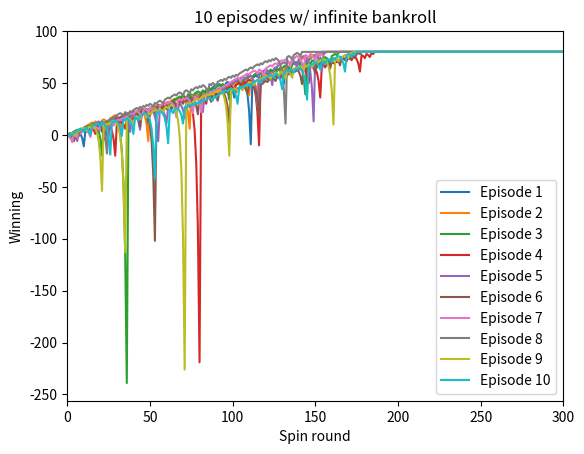

The matplotlib source for this figure: (Note: this script raises an exception after producing the figure.)
""""""
"""Assess a betting strategy.  		  	   		  	  			  		 			 	 	 		 		 	 		 		 	 		  	 	 			  	 
  		  	   		  	  			  		 			 	 	 		 		 	 		 		 	 		  	 	 			  	 
Copyright 2018, Georgia Institute of Technology (Georgia Tech)  		  	   		  	  			  		 			 	 	 		 		 	 		 		 	 		  	 	 			  	 
Atlanta, Georgia 30332  		  	   		  	  			  		 			 	 	 		 		 	 		 		 	 		  	 	 			  	 
All Rights Reserved  		  	   		  	  			  		 			 	 	 		 		 	 		 		 	 		  	 	 			  	 
  		  	   		  	  			  		 			 	 	 		 		 	 		 		 	 		  	 	 			  	 
Template code for CS 4646/7646  		  	   		  	  			  		 			 	 	 		 		 	 		 		 	 		  	 	 			  	 
  		  	   		  	  			  		 			 	 	 		 		 	 		 		 	 		  	 	 			  	 
Georgia Tech asserts copyright ownership of this template and all derivative  		  	   		  	  			  		 			 	 	 		 		 	 		 		 	 		  	 	 			  	 
works, including solutions to the projects assigned in this course. Students  		  	   		  	  			  		 			 	 	 		 		 	 		 		 	 		  	 	 			  	 
and other users of this template code are advised not to share it with others  		  	   		  	  			  		 			 	 	 		 		 	 		 		 	 		  	 	 			  	 
or to make it available on publicly viewable websites including repositories  		  	   		  	  			  		 			 	 	 		 		 	 		 		 	 		  	 	 			  	 
such as github and gitlab.  This copyright statement should not be removed  		  	   		  	  			  		 			 	 	 		 		 	 		 		 	 		  	 	 			  	 
or edited.  		  	   		  	  			  		 			 	 	 		 		 	 		 		 	 		  	 	 			  	 
  		  	   		  	  			  		 			 	 	 		 		 	 		 		 	 		  	 	 			  	 
We do grant permission to share solutions privately with non-students such  		  	   		  	  			  		 			 	 	 		 		 	 		 		 	 		  	 	 			  	 
as potential employers. However, sharing with other current or future  		  	   		  	  			  		 			 	 	 		 		 	 		 		 	 		  	 	 			  	 
students of CS 7646 is prohibited and subject to being investigated as a  		  	   		  	  			  		 			 	 	 		 		 	 		 		 	 		  	 	 			  	 
GT honor code violation.  		  	   		  	  			  		 			 	 	 		 		 	 		 		 	 		  	 	 			  	 
  		  	   		  	  			  		 			 	 	 		 		 	 		 		 	 		  	 	 			  	 
-----do not edit anything above this line---  		  	   		  	  			  		 			 	 	 		 		 	 		 		 	 		  	 	 			  	 
  		  	   		  	  			  		 			 	 	 		 		 	 		 		 	 		  	 	 			  	 
Student Name: Jing Yu (replace with your name)  		  	   		  	  			  		 			 	 	 		 		 	 		 		 	 		  	 	 			  	 
GT User ID: jyu497 (replace with your User ID)  		  	   		  	  			  		 			 	 	 		 		 	 		 		 	 		  	 	 			  	 
GT ID: 902852040 (replace with your GT ID)  		  	   		  	  			  		 			 	 	 		 		 	 		 		 	 		  	 	 			  	 
"""  		  	   		  	  			  		 			 	 	 		 		 	 		 		 	 		  	 	 			  	 
  		  	   		  	  			  		 			 	 	 		 		 	 		 		 	 		  	 	 			  	 
import numpy as np
import pandas as pd
from matplotlib import pyplot as plt

  		  	   		  	  			  		 			 	 	 		 		 	 		 		 	 		  	 	 			  	 
def author():  		  	   		  	  			  		 			 	 	 		 		 	 		 		 	 		  	 	 			  	 
    """  		  	   		  	  			  		 			 	 	 		 		 	 		 		 	 		  	 	 			  	 
    :return: The GT username of the student  		  	   		  	  			  		 			 	 	 		 		 	 		 		 	 		  	 	 			  	 
    :rtype: str  		  	   		  	  			  		 			 	 	 		 		 	 		 		 	 		  	 	 			  	 
    """  		  	   		  	  			  		 			 	 	 		 		 	 		 		 	 		  	 	 			  	 
    return "jyu497"  # replace tb34 with your Georgia Tech username.
  		  	   		  	  			  		 			 	 	 		 		 	 		 		 	 		  	 	 			  	 
  		  	   		  	  			  		 			 	 	 		 		 	 		 		 	 		  	 	 			  	 
def gtid():  		  	   		  	  			  		 			 	 	 		 		 	 		 		 	 		  	 	 			  	 
    """  		  	   		  	  			  		 			 	 	 		 		 	 		 		 	 		  	 	 			  	 
    :return: The GT ID of the student  		  	   		  	  			  		 			 	 	 		 		 	 		 		 	 		  	 	 			  	 
    :rtype: int  		  	   		  	  			  		 			 	 	 		 		 	 		 		 	 		  	 	 			  	 
    """  		  	   		  	  			  		 			 	 	 		 		 	 		 		 	 		  	 	 			  	 
    return 902852040  # replace with your GT ID number
  		  	   		  	  			  		 			 	 	 		 		 	 		 		 	 		  	 	 			  	 
  		  	   		  	  			  		 			 	 	 		 		 	 		 		 	 		  	 	 			  	 
def get_spin_result(win_prob):  		  	   		  	  			  		 			 	 	 		 		 	 		 		 	 		  	 	 			  	 
    """  		  	   		  	  			  		 			 	 	 		 		 	 		 		 	 		  	 	 			  	 
    Given a win probability between 0 and 1, the function returns whether the probability will result in a win.  		  	   		  	  			  		 			 	 	 		 		 	 		 		 	 		  	 	 			  	 
  		  	   		  	  			  		 			 	 	 		 		 	 		 		 	 		  	 	 			  	 
    :param win_prob: The probability of winning  		  	   		  	  			  		 			 	 	 		 		 	 		 		 	 		  	 	 			  	 
    :type win_prob: float  		  	   		  	  			  		 			 	 	 		 		 	 		 		 	 		  	 	 			  	 
    :return: The result of the spin.  		  	   		  	  			  		 			 	 	 		 		 	 		 		 	 		  	 	 			  	 
    :rtype: bool  		  	   		  	  			  		 			 	 	 		 		 	 		 		 	 		  	 	 			  	 
    """  		  	   		  	  			  		 			 	 	 		 		 	 		 		 	 		  	 	 			  	 
    result = False  		  	   		  	  			  		 			 	 	 		 		 	 		 		 	 		  	 	 			  	 
    if np.random.random() <= win_prob:  		  	   		  	  			  		 			 	 	 		 		 	 		 		 	 		  	 	 			  	 
        result = True  		  	   		  	  			  		 			 	 	 		 		 	 		 		 	 		  	 	 			  	 
    return result  		  	   		  	  			  		 			 	 	 		 		 	 		 		 	 		  	 	 			  	 
  		  	   		  	  			  		 			 	 	 		 		 	 		 		 	 		  	 	 			  	 
  		  	   		  	  			  		 			 	 	 		 		 	 		 		 	 		  	 	 			  	 
def test_code():  		  	   		  	  			  		 			 	 	 		 		 	 		 		 	 		  	 	 			  	 
    """  		  	   		  	  			  		 			 	 	 		 		 	 		 		 	 		  	 	 			  	 
    Method to test your code  		  	   		  	  			  		 			 	 	 		 		 	 		 		 	 		  	 	 			  	 
    """  		  	   		  	  			  		 			 	 	 		 		 	 		 		 	 		  	 	 			  	 
    win_prob = 18 / 38  # set appropriately to the probability of a win
    np.random.seed(gtid())  # do this only once  		  	   		  	  			  		 			 	 	 		 		 	 		 		 	 		  	 	 			  	 
    print(get_spin_result(win_prob))  # test the roulette spin  		  	   		  	  			  		 			 	 	 		 		 	 		 		 	 		  	 	 			  	 
    # add your code here to implement the experiments

    # 10 episodes with infinite bankroll
    winnings = simulator(win_prob, 10)
    plt.plot(winnings.T)

    plt.axis([0, 300, -256, 100])
    plt.title("10 episodes w/ infinite bankroll")
    plt.xlabel("Spin round")
    plt.ylabel("Winning")
    plt.legend(["Episode {}".format(i) for i in range(1, 11)])
    plt.savefig('images/figure1.png')
    plt.clf()

    # 1000 episodes with infinite bankroll
    winnings = simulator(win_prob, 1000)
    means = np.mean(winnings, axis=0)
    stds = np.std(winnings, axis=0)
    medians = np.median(winnings, axis=0)

    plt.plot(means, label="mean")
    plt.plot(means + stds, label="mean+std")
    plt.plot(means - stds, label="mean-std")
    plt.axis([0, 300, -256, 100])
    plt.title("Means of 1000 episodes w/ infinite bankroll")
    plt.xlabel("Spin round")
    plt.ylabel("Winning")
    plt.legend()
    plt.savefig('images/figure2.png')
    plt.clf()

    plt.plot(medians, label="median")
    plt.plot(medians + stds, label="median+std")
    plt.plot(medians - stds, label="median-std")
    plt.axis([0, 300, -256, 100])
    plt.title("Medians of 1000 episodes w/ infinite bankroll")
    plt.xlabel("Spin round")
    plt.ylabel("Winning")
    plt.legend()
    plt.savefig('images/figure3.png')
    plt.clf()

    # 1000 episodes with $256 bankroll
    winnings = simulator(win_prob, 1000, realistic=True)
    means = np.mean(winnings, axis=0)
    stds = np.std(winnings, axis=0)
    medians = np.median(winnings, axis=0)

    print("Number of win episode: ", np.sum(winnings[:, 1000] == 80))

    plt.plot(means, label="mean")
    plt.plot(means + stds, label="mean+std")
    plt.plot(means - stds, label="mean-std")
    plt.axis([0, 300, -256, 100])
    plt.title("Means of 1000 episodes w/ $256 bankroll")
    plt.xlabel("Spin round")
    plt.ylabel("Winning")
    plt.legend()
    plt.savefig('images/figure4.png')
    plt.clf()

    plt.plot(medians, label="median")
    plt.plot(medians + stds, label="median+std")
    plt.plot(medians - stds, label="median-std")
    plt.axis([0, 300, -256, 100])
    plt.title("Medians of 1000 episodes w/ $256 bankroll")
    plt.xlabel("Spin round")
    plt.ylabel("Winning")
    plt.legend()
    plt.savefig('images/figure5.png')
    plt.clf()
  		  	   		  	  			  		 			 	 	 		 		 	 		 		 	 		  	 	 			  	 

def simulator(win_prob, max_episode, max_spin=1000, target_winning=80, realistic=False, bankroll=256):
    winnings = np.empty([max_episode, max_spin + 1])

    for i in range(max_episode):
        winning = 0
        spin_round = 1
        bet = 1
        episode_winnings = np.full(max_spin + 1, target_winning)
        episode_winnings[0] = 0

        while winning < target_winning and spin_round <= max_spin:
            won = get_spin_result(win_prob)

            if won:
                winning += bet
                bet = 1
            else:
                winning -= bet

                if realistic:
                    if winning <= -bankroll:
                        episode_winnings[spin_round:] = -bankroll
                        break

                    bet = min(bet * 2, winning + bankroll)
                else:
                    bet = bet * 2

            episode_winnings[spin_round] = winning
            spin_round += 1

        winnings[i] = episode_winnings

    return winnings


if __name__ == "__main__":  		  	   		  	  			  		 			 	 	 		 		 	 		 		 	 		  	 	 			  	 
    test_code()  		  	   		  	  			  		 			 	 	 		 		 	 		 		 	 		  	 	 			  	 
